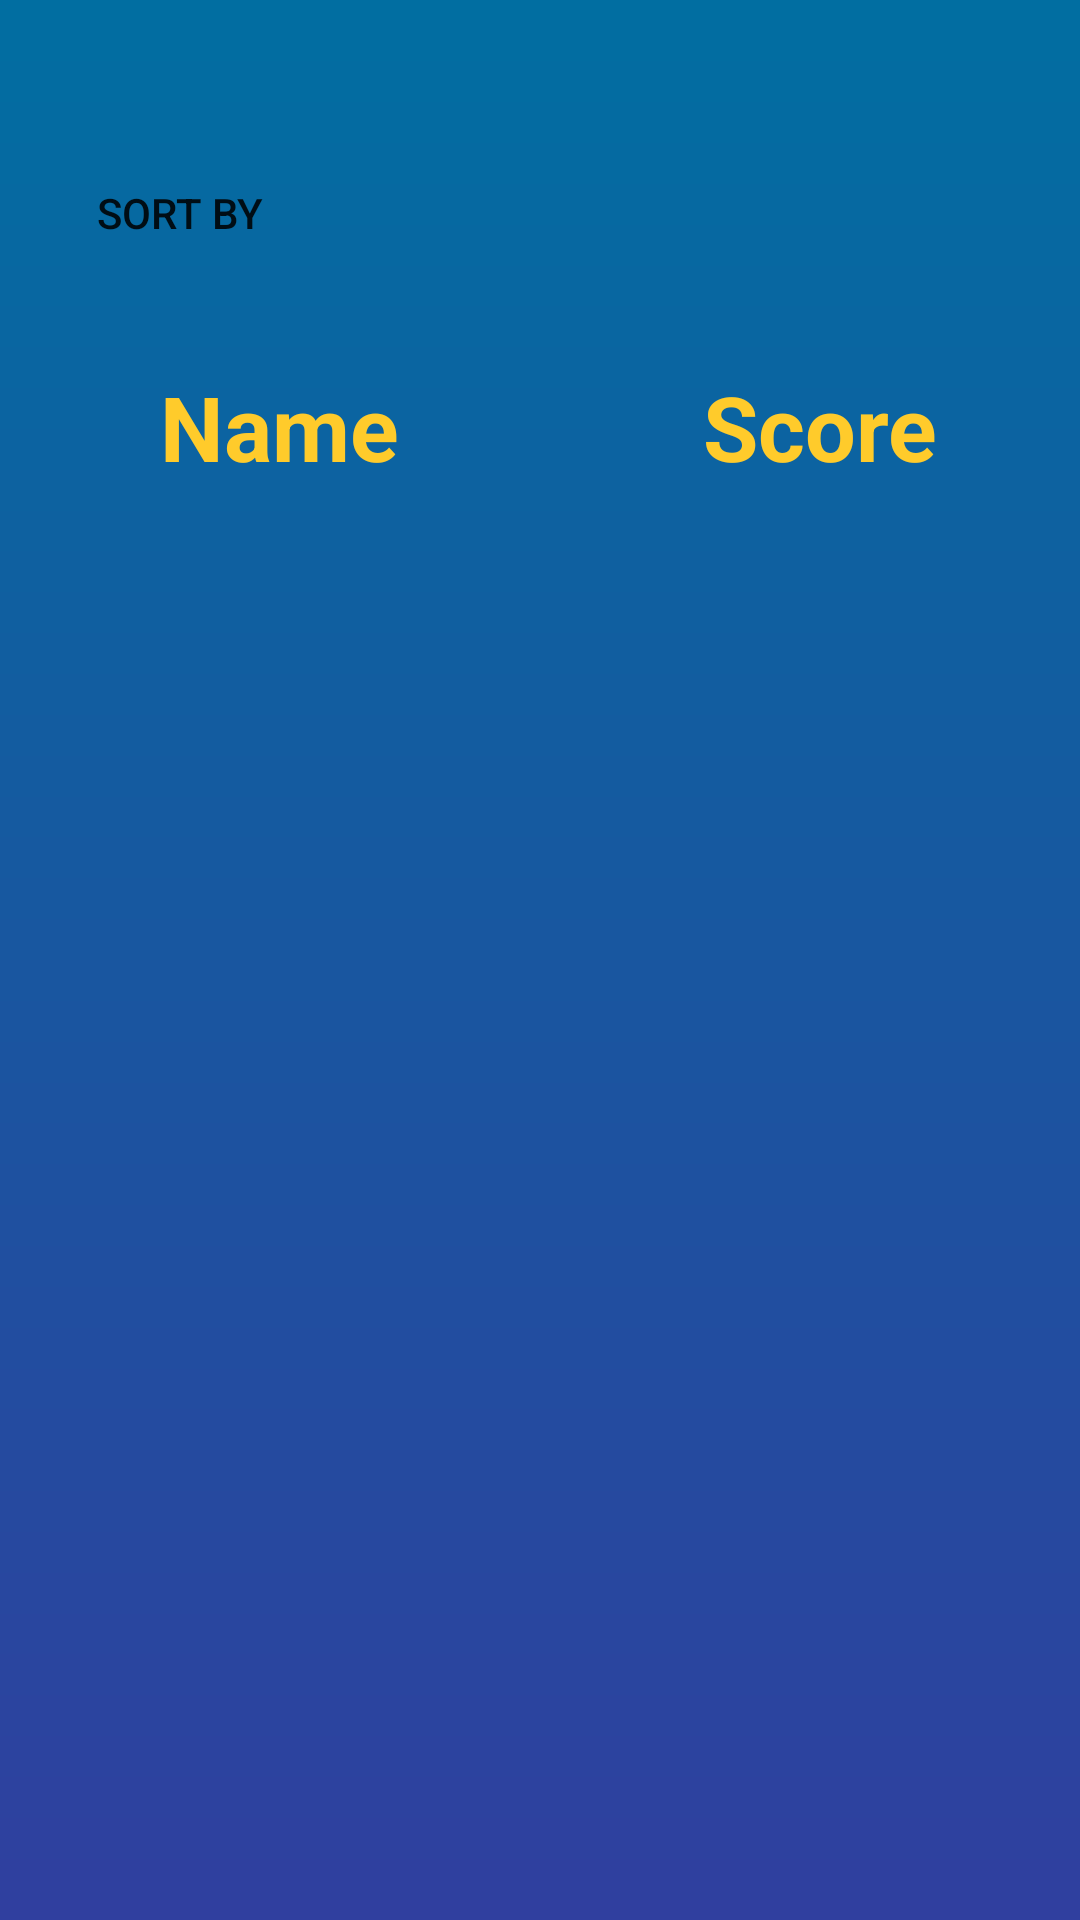

Write the Android layout XML for this screen, with the resource values it uses.
<!-- AndroidManifest.xml: application theme AppTheme -->
<!-- res/layout/activity_leader_board.xml -->
<?xml version="1.0" encoding="utf-8"?>
<android.support.constraint.ConstraintLayout xmlns:android="http://schemas.android.com/apk/res/android"
    xmlns:app="http://schemas.android.com/apk/res-auto"
    xmlns:tools="http://schemas.android.com/tools"
    android:layout_width="match_parent"
    android:layout_height="match_parent"
    android:background="@drawable/background"
    tools:context=".LeaderBoard"
    tools:layout_editor_absoluteY="25dp">

    <ListView
        android:id="@+id/list_view_names"
        android:layout_width="224dp"
        android:layout_height="496dp"
        android:layout_marginBottom="8dp"
        android:scrollbars="vertical"
        android:layout_marginEnd="8dp"
        android:layout_marginTop="8dp"
        app:layout_constraintBottom_toBottomOf="parent"
        app:layout_constraintEnd_toEndOf="@+id/barrier2"
        app:layout_constraintStart_toStartOf="parent"
        app:layout_constraintTop_toBottomOf="@+id/txt_name_leaderboard">

    </ListView>

    <TextView
        android:id="@+id/txt_name_leaderboard"
        android:layout_width="wrap_content"
        android:layout_height="wrap_content"
        android:layout_marginEnd="8dp"
        android:layout_marginStart="8dp"
        android:layout_marginTop="8dp"
        android:text="@string/leaderboard_name"
        android:textColor="@color/colorOrange"
        android:textSize="30sp"
        android:textStyle="bold"
        app:layout_constraintEnd_toEndOf="@+id/barrier2"
        app:layout_constraintHorizontal_bias="0.537"
        app:layout_constraintStart_toStartOf="parent"
        app:layout_constraintTop_toBottomOf="@+id/imageView2" />

    <TextView
        android:id="@+id/txt_score_leaderboard"
        android:layout_width="wrap_content"
        android:layout_height="wrap_content"
        android:layout_marginEnd="8dp"
        android:layout_marginStart="8dp"
        android:layout_marginTop="8dp"
        android:text="@string/leaderboard_score"
        android:textColor="@color/colorOrange"
        android:textSize="30sp"
        android:textStyle="bold"
        app:layout_constraintEnd_toEndOf="parent"
        app:layout_constraintHorizontal_bias="0.54"
        app:layout_constraintStart_toEndOf="@+id/barrier2"
        app:layout_constraintTop_toBottomOf="@+id/imageView2" />

    <ListView
        android:id="@+id/list_view_scores"
        android:layout_width="180dp"
        android:layout_height="492dp"
        android:layout_marginBottom="9dp"
        android:layout_marginStart="8dp"
        android:layout_marginTop="8dp"
        android:scrollbars="vertical"
        app:layout_constraintBottom_toBottomOf="parent"
        app:layout_constraintEnd_toEndOf="parent"
        app:layout_constraintHorizontal_bias="0.0"
        app:layout_constraintStart_toEndOf="@+id/list_view_names"
        app:layout_constraintTop_toBottomOf="@+id/txt_score_leaderboard" />

    <android.support.constraint.Barrier
        android:id="@+id/barrier2"
        android:layout_width="wrap_content"
        android:layout_height="wrap_content"
        android:layout_marginBottom="659dp"
        android:layout_marginEnd="180dp"
        android:layout_marginStart="216dp"
        app:barrierDirection="right"
        app:constraint_referenced_ids="list_view_names"
        app:layout_constraintBottom_toBottomOf="parent"
        app:layout_constraintEnd_toEndOf="parent"
        app:layout_constraintStart_toStartOf="parent"
        app:layout_constraintTop_toTopOf="parent" />

    <ImageView
        android:id="@+id/imageView2"
        android:layout_width="126dp"
        android:layout_height="82dp"
        android:layout_marginEnd="8dp"
        android:layout_marginStart="8dp"
        android:layout_marginTop="32dp"
        app:layout_constraintEnd_toEndOf="parent"
        app:layout_constraintHorizontal_bias="0.181"
        app:layout_constraintStart_toEndOf="@+id/buttonSortBy"
        app:layout_constraintTop_toTopOf="parent"
        app:srcCompat="@mipmap/leaderboardtitle" />

    <Button
        android:id="@+id/buttonSortBy"
        android:layout_width="wrap_content"
        android:layout_height="wrap_content"
        android:layout_marginBottom="8dp"
        android:layout_marginStart="16dp"
        android:layout_marginTop="28dp"
        android:text="@string/sortby_key"
        android:background="@drawable/enter_button"
        app:layout_constraintBottom_toTopOf="@+id/txt_name_leaderboard"
        app:layout_constraintStart_toStartOf="parent"
        app:layout_constraintTop_toTopOf="parent" />
</android.support.constraint.ConstraintLayout>
<!-- resources referenced by this layout -->
<resources>
  <color name="colorOrange">#ffcb2b</color>
  <!-- drawable background (drawable) -->
  <?xml version="1.0" encoding="utf-8"?>
  <shape xmlns:android="http://schemas.android.com/apk/res/android">
  
      <gradient android:startColor="@color/colorPrimaryDark"
          android:endColor="#016ea1"
          android:angle="90"/>
  </shape>
  <string name="leaderboard_name">Name</string>
  <string name="leaderboard_score">Score</string>
  <string name="sortby_key">Sort By</string>
  <style name="AppTheme" parent="Theme.AppCompat.Light.NoActionBar">
          
          <item name="colorPrimary">@color/colorPrimary</item>
          <item name="colorPrimaryDark">@color/colorPrimaryDark</item>
          <item name="colorAccent">@color/colorAccent</item>
      </style>
  <color name="colorPrimaryDark">#303F9F</color>
  <color name="colorPrimary">#3F51B5</color>
  <color name="colorAccent">#FF4081</color>
</resources>
